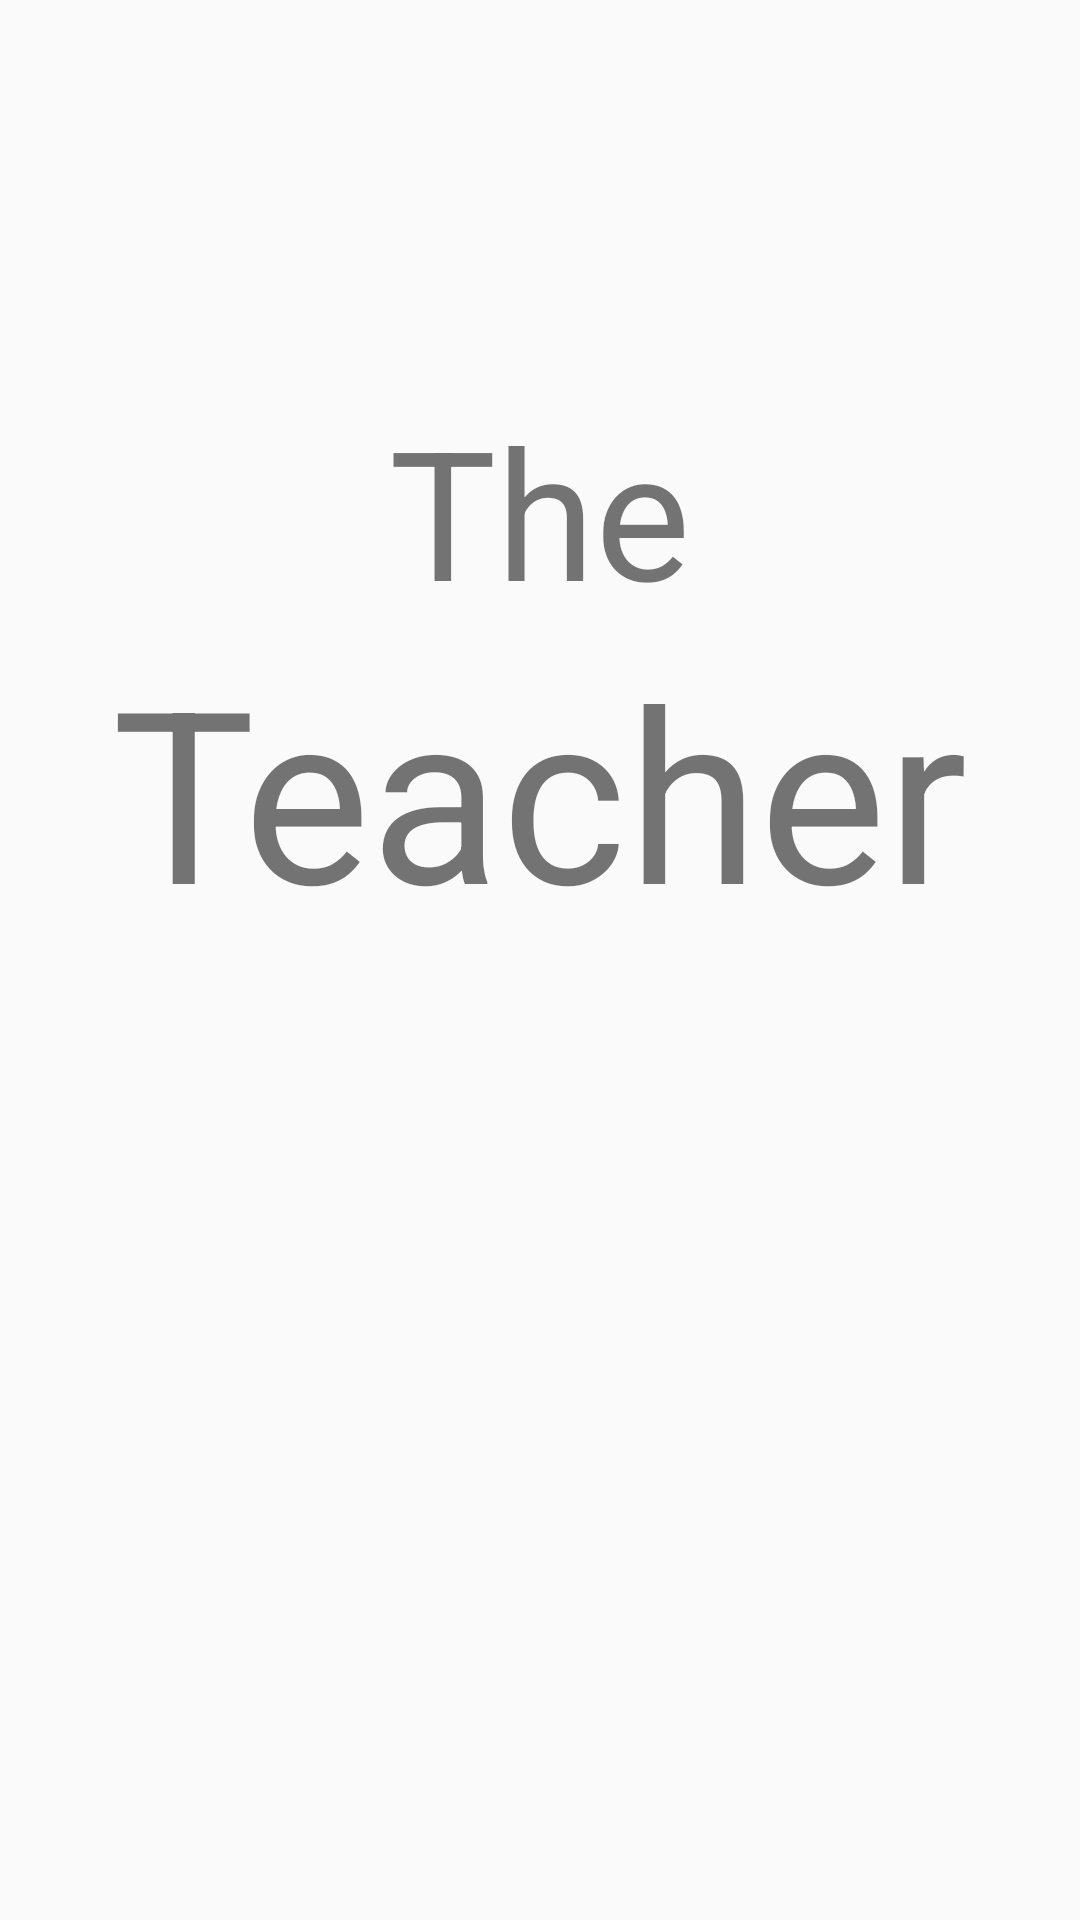

This screen was rendered from an Android layout file. Write that file and the resources it references.
<!-- AndroidManifest.xml: activity theme Theme.AppCompat.Light.NoActionBar -->
<!-- res/layout/splash.xml -->
<?xml version="1.0" encoding="utf-8"?>
<RelativeLayout xmlns:android="http://schemas.android.com/apk/res/android"
    android:orientation="vertical" android:layout_width="match_parent"
    android:layout_height="match_parent">

    <TextView
        android:id="@+id/tvThe"
        android:layout_width="wrap_content"
        android:layout_height="wrap_content"
        android:text="The"
        android:textSize="60sp"

        android:layout_marginTop="130dp"
        android:layout_centerHorizontal="true"/>
    <TextView
        android:id="@+id/tvTeacher"
        android:layout_width="wrap_content"
        android:layout_height="wrap_content"
        android:layout_centerInParent="true"
        android:text="Teacher"
        android:textSize="80sp"
        android:layout_below="@id/tvThe"
        />

</RelativeLayout>
<!-- resources referenced by this layout -->
<resources>

</resources>
